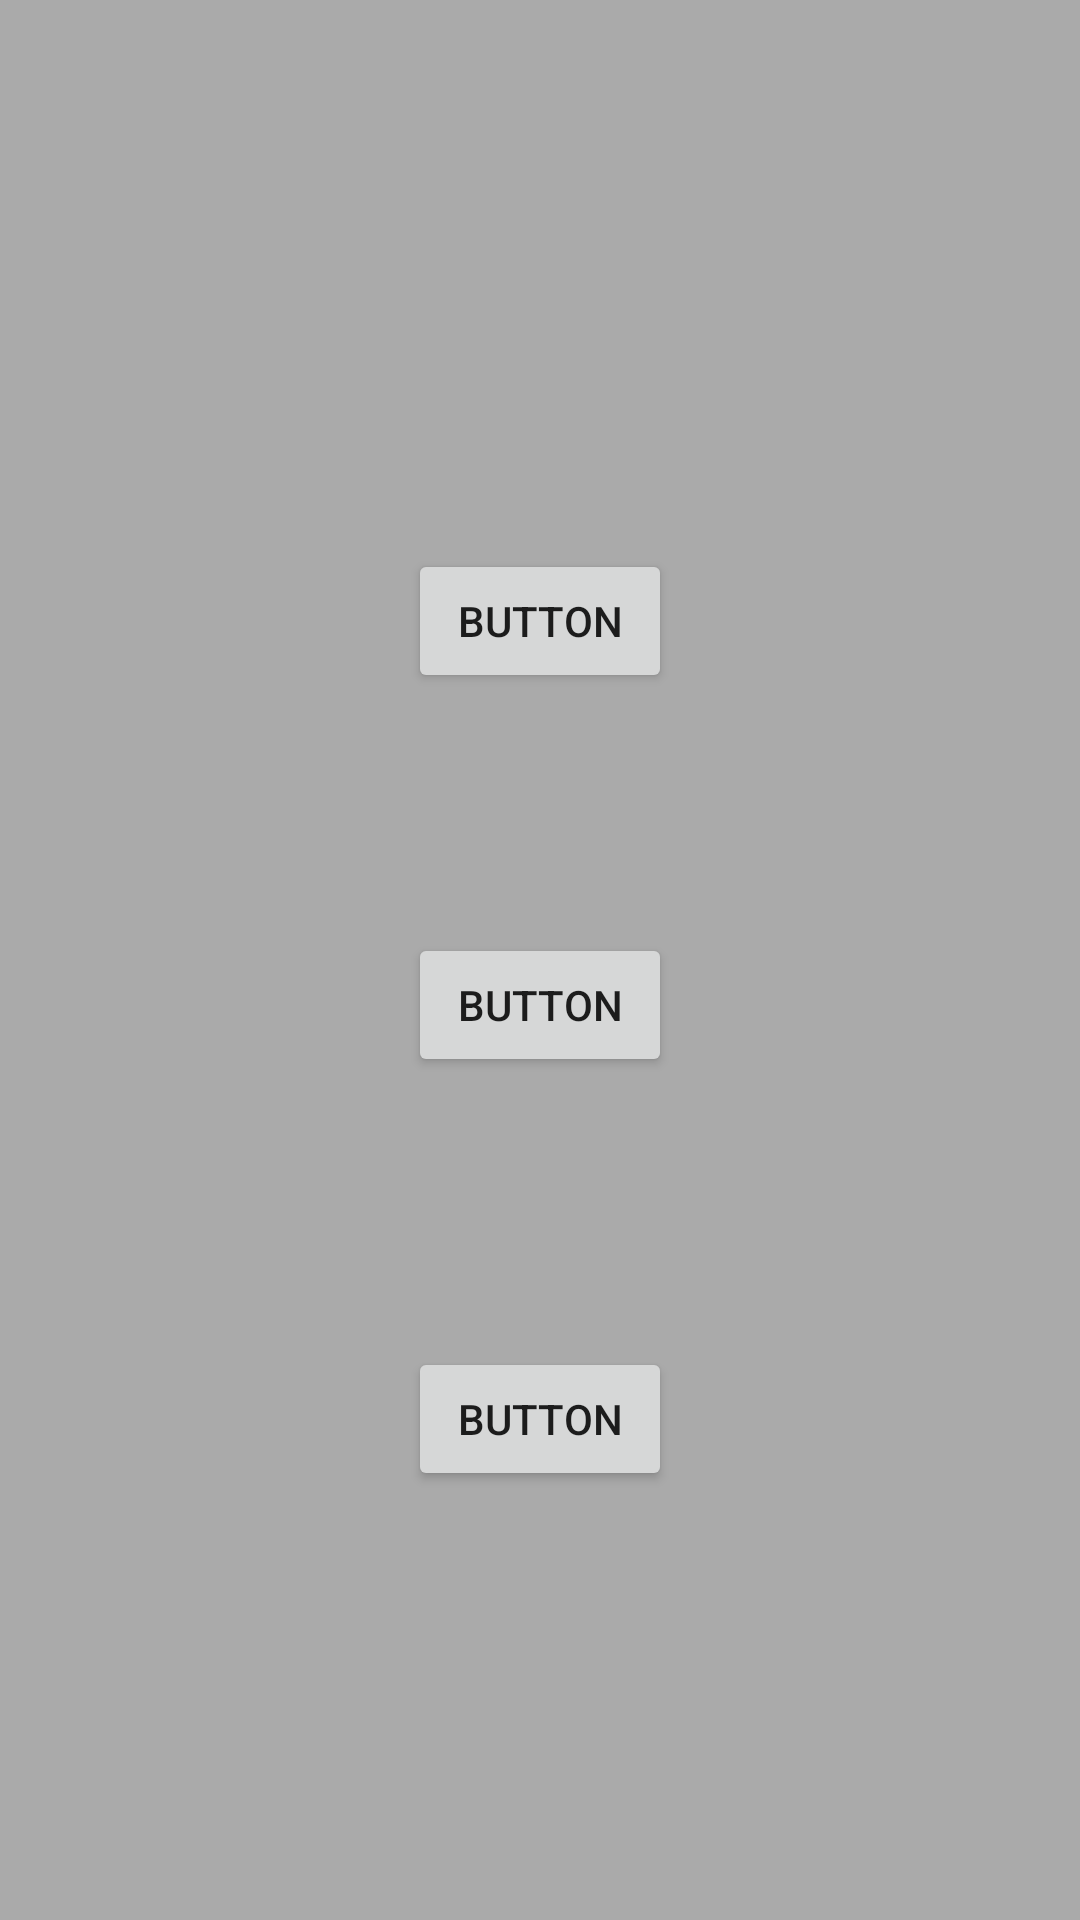

Here is an Android app screen rendered from its layout file. Give the layout XML and the strings, colors and styles it references.
<!-- AndroidManifest.xml: application theme AppTheme -->
<!-- res/layout/pop4window.xml -->
<?xml version="1.0" encoding="utf-8"?>
<RelativeLayout xmlns:android="http://schemas.android.com/apk/res/android"
    android:layout_width="match_parent"
    android:layout_height="match_parent"
    android:background="@android:color/darker_gray">

    <Button
        android:id="@+id/button4"
        android:layout_width="wrap_content"
        android:layout_height="wrap_content"
        android:layout_alignParentTop="true"
        android:layout_centerHorizontal="true"
        android:layout_marginTop="183dp"
        android:text="Button" />

    <Button
        android:id="@+id/button5"
        android:layout_width="wrap_content"
        android:layout_height="wrap_content"
        android:layout_alignEnd="@+id/button4"
        android:layout_below="@+id/button4"
        android:layout_marginTop="80dp"
        android:text="Button" />

    <Button
        android:id="@+id/button6"
        android:layout_width="wrap_content"
        android:layout_height="wrap_content"
        android:layout_alignStart="@+id/button5"
        android:layout_below="@+id/button5"
        android:layout_marginTop="90dp"
        android:text="Button" />
</RelativeLayout>
<!-- resources referenced by this layout -->
<resources>
  <style name="AppTheme" parent="Theme.AppCompat.Light.DarkActionBar">
          
          <item name="colorPrimary">@color/colorPrimary</item>
          <item name="colorPrimaryDark">@color/colorPrimaryDark</item>
          <item name="colorAccent">@color/colorAccent</item>
      </style>
  <!-- not gathered from this repository: default colours our renderer supplied (Android Studio template values) -->
  <color name="colorPrimary">#FF6200EE</color>
  <color name="colorPrimaryDark">#FF3700B3</color>
  <color name="colorAccent">#FF03DAC5</color>
</resources>
